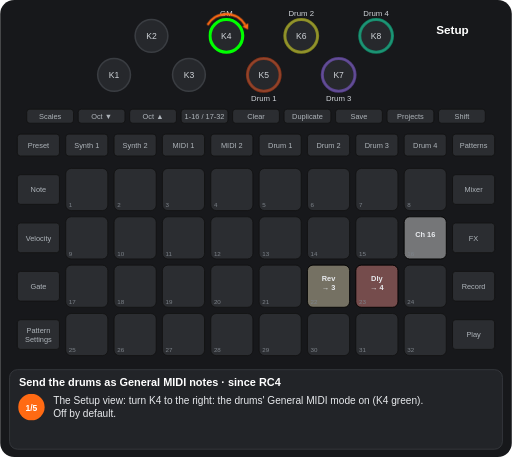
t = 0.00 s
t = 1.87 s: frame unchanged from t = 0.00 s, image omitted
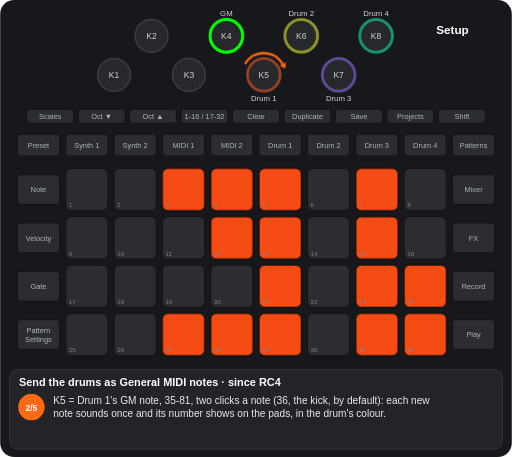
t = 3.08 s
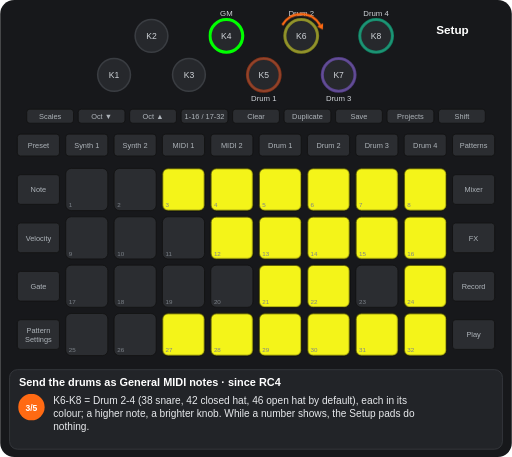
t = 4.87 s
t = 6.79 s: frame unchanged from t = 4.87 s, image omitted
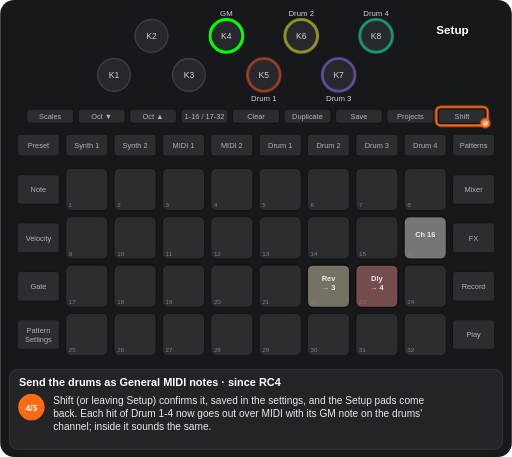
t = 8.04 s

The animated SVG that drew these frames (rendered in a browser with its animation timeline set to each time). Animation: 9 CSS @keyframes rules; frames cover the first 8.04 s, repeats indefinitely.

<svg xmlns="http://www.w3.org/2000/svg" viewBox="0 0 656 586" width="656" height="586" font-family="Arial, Helvetica, sans-serif" role="img" aria-label="Send the drums as General MIDI notes · since RC4"><title>Send the drums as General MIDI notes · since RC4</title><style>.kb{fill:#26282c;stroke:#3a3d42;stroke-width:2}.kt{font-size:11px;fill:#cfd3d8;text-anchor:middle}.u{fill:#2b2d31;stroke:#111}.bt{font-size:9.5px;fill:#aeb4ba;text-anchor:middle}.pn{font-size:8px;fill:#7d838a}.pl{font-size:9.5px;font-weight:bold;text-anchor:middle}.kl{font-size:10px;fill:#cfd3d8;text-anchor:middle}.fg{fill:#fff;fill-opacity:.7;stroke:#ff6a13;stroke-width:3}.fo{fill:none;stroke:#ff6a13;stroke-width:3}.ta{fill:none;stroke:#ff6a13;stroke-width:3}.vw{font-size:15px;font-weight:bold;fill:#fff;text-anchor:middle}.ti{font-size:14px;font-weight:bold;fill:#fff}.cp{font-size:13px;fill:#e8eaed}.sn{font-size:11px;font-weight:bold;fill:#fff;text-anchor:middle}.b{animation:b .6s step-end infinite}@keyframes b{0%{opacity:1}50%{opacity:0}100%{opacity:0}}.v{animation:v 1.2s ease-in-out infinite}@keyframes v{0%{opacity:1}50%{opacity:.3}100%{opacity:1}}.g0{animation:kg0 10886ms step-end infinite}@keyframes kg0{0%{opacity:1}17.206%{opacity:0}62.337%{opacity:1}100%{opacity:1}}.g1{animation:kg1 10886ms step-end infinite;opacity:0}@keyframes kg1{0%{opacity:0}17.206%{opacity:1}39.372%{opacity:0}100%{opacity:0}}.g2{animation:kg2 10886ms step-end infinite;opacity:0}@keyframes kg2{0%{opacity:0}39.372%{opacity:1}62.337%{opacity:0}100%{opacity:0}}.g3{animation:kg3 10886ms step-end infinite}@keyframes kg3{0%{opacity:1}85.302%{opacity:0}100%{opacity:0}}.g4{animation:kg4 10886ms step-end infinite;opacity:0}@keyframes kg4{0%{opacity:0}85.302%{opacity:1}100%{opacity:1}}.g5{animation:kg5 10886ms step-end infinite}@keyframes kg5{0%{opacity:1}17.206%{opacity:0}100%{opacity:0}}.g6{animation:kg6 10886ms step-end infinite;opacity:0}@keyframes kg6{0%{opacity:0}62.337%{opacity:1}85.302%{opacity:0}100%{opacity:0}}</style><rect width="656" height="586" rx="18" fill="#17181b"/><circle cx="146" cy="96" r="21" class="kb"/><text x="146" y="100" class="kt">K1</text><circle cx="194" cy="46" r="21" class="kb"/><text x="194" y="50" class="kt">K2</text><circle cx="242" cy="96" r="21" class="kb"/><text x="242" y="100" class="kt">K3</text><circle cx="290" cy="46" r="21" class="kb"/><text x="290" y="50" class="kt">K4</text><circle cx="338" cy="96" r="21" class="kb"/><text x="338" y="100" class="kt">K5</text><circle cx="386" cy="46" r="21" class="kb"/><text x="386" y="50" class="kt">K6</text><circle cx="434" cy="96" r="21" class="kb"/><text x="434" y="100" class="kt">K7</text><circle cx="482" cy="46" r="21" class="kb"/><text x="482" y="50" class="kt">K8</text><rect x="34" y="140" width="60" height="18" rx="4" class="u"/><text x="64" y="152.5" class="bt">Scales</text><rect x="100" y="140" width="60" height="18" rx="4" class="u"/><text x="130" y="152.5" class="bt">Oct ▼</text><rect x="166" y="140" width="60" height="18" rx="4" class="u"/><text x="196" y="152.5" class="bt">Oct ▲</text><rect x="232" y="140" width="60" height="18" rx="4" class="u"/><text x="262" y="152.5" class="bt">1-16 / 17-32</text><rect x="298" y="140" width="60" height="18" rx="4" class="u"/><text x="328" y="152.5" class="bt">Clear</text><rect x="364" y="140" width="60" height="18" rx="4" class="u"/><text x="394" y="152.5" class="bt">Duplicate</text><rect x="430" y="140" width="60" height="18" rx="4" class="u"/><text x="460" y="152.5" class="bt">Save</text><rect x="496" y="140" width="60" height="18" rx="4" class="u"/><text x="526" y="152.5" class="bt">Projects</text><rect x="562" y="140" width="60" height="18" rx="4" class="u"/><text x="592" y="152.5" class="bt">Shift</text><rect x="22" y="172" width="54" height="28" rx="4" class="u"/><text x="49" y="189.5" class="bt">Preset</text><rect x="84" y="172" width="54" height="28" rx="4" class="u"/><text x="111" y="189.5" class="bt">Synth 1</text><rect x="146" y="172" width="54" height="28" rx="4" class="u"/><text x="173" y="189.5" class="bt">Synth 2</text><rect x="208" y="172" width="54" height="28" rx="4" class="u"/><text x="235" y="189.5" class="bt">MIDI 1</text><rect x="270" y="172" width="54" height="28" rx="4" class="u"/><text x="297" y="189.5" class="bt">MIDI 2</text><rect x="332" y="172" width="54" height="28" rx="4" class="u"/><text x="359" y="189.5" class="bt">Drum 1</text><rect x="394" y="172" width="54" height="28" rx="4" class="u"/><text x="421" y="189.5" class="bt">Drum 2</text><rect x="456" y="172" width="54" height="28" rx="4" class="u"/><text x="483" y="189.5" class="bt">Drum 3</text><rect x="518" y="172" width="54" height="28" rx="4" class="u"/><text x="545" y="189.5" class="bt">Drum 4</text><rect x="580" y="172" width="54" height="28" rx="4" class="u"/><text x="607" y="189.5" class="bt">Patterns</text><rect x="22" y="224" width="54" height="38" rx="4" class="u"/><text x="49" y="246.5" class="bt">Note</text><rect x="580" y="224" width="54" height="38" rx="4" class="u"/><text x="607" y="246.5" class="bt">Mixer</text><rect x="22" y="286" width="54" height="38" rx="4" class="u"/><text x="49" y="308.5" class="bt">Velocity</text><rect x="580" y="286" width="54" height="38" rx="4" class="u"/><text x="607" y="308.5" class="bt">FX</text><rect x="22" y="348" width="54" height="38" rx="4" class="u"/><text x="49" y="370.5" class="bt">Gate</text><rect x="580" y="348" width="54" height="38" rx="4" class="u"/><text x="607" y="370.5" class="bt">Record</text><rect x="22" y="410" width="54" height="38" rx="4" class="u"/><text x="49" y="427" class="bt">Pattern</text><text x="49" y="438" class="bt">Settings</text><rect x="580" y="410" width="54" height="38" rx="4" class="u"/><text x="607" y="432.5" class="bt">Play</text><rect x="84" y="216" width="54" height="54" rx="7" class="u"/><rect x="146" y="216" width="54" height="54" rx="7" class="u"/><rect x="208" y="216" width="54" height="54" rx="7" class="u"/><rect x="270" y="216" width="54" height="54" rx="7" class="u"/><rect x="332" y="216" width="54" height="54" rx="7" class="u"/><rect x="394" y="216" width="54" height="54" rx="7" class="u"/><rect x="456" y="216" width="54" height="54" rx="7" class="u"/><rect x="518" y="216" width="54" height="54" rx="7" class="u"/><rect x="84" y="278" width="54" height="54" rx="7" class="u"/><rect x="146" y="278" width="54" height="54" rx="7" class="u"/><rect x="208" y="278" width="54" height="54" rx="7" class="u"/><rect x="270" y="278" width="54" height="54" rx="7" class="u"/><rect x="332" y="278" width="54" height="54" rx="7" class="u"/><rect x="394" y="278" width="54" height="54" rx="7" class="u"/><rect x="456" y="278" width="54" height="54" rx="7" class="u"/><rect x="518" y="278" width="54" height="54" rx="7" class="u"/><rect x="84" y="340" width="54" height="54" rx="7" class="u"/><rect x="146" y="340" width="54" height="54" rx="7" class="u"/><rect x="208" y="340" width="54" height="54" rx="7" class="u"/><rect x="270" y="340" width="54" height="54" rx="7" class="u"/><rect x="332" y="340" width="54" height="54" rx="7" class="u"/><rect x="394" y="340" width="54" height="54" rx="7" class="u"/><rect x="456" y="340" width="54" height="54" rx="7" class="u"/><rect x="518" y="340" width="54" height="54" rx="7" class="u"/><rect x="84" y="402" width="54" height="54" rx="7" class="u"/><rect x="146" y="402" width="54" height="54" rx="7" class="u"/><rect x="208" y="402" width="54" height="54" rx="7" class="u"/><rect x="270" y="402" width="54" height="54" rx="7" class="u"/><rect x="332" y="402" width="54" height="54" rx="7" class="u"/><rect x="394" y="402" width="54" height="54" rx="7" class="u"/><rect x="456" y="402" width="54" height="54" rx="7" class="u"/><rect x="518" y="402" width="54" height="54" rx="7" class="u"/><g class="g0"><rect x="518" y="278" width="54" height="54" rx="7" fill="#ffffff" fill-opacity="0.35" stroke="#000"/><text x="545" y="304" class="pl" fill="#e8eaed">Ch 16</text><rect x="394" y="340" width="54" height="54" rx="7" fill="#fff1c4" fill-opacity="0.35" stroke="#000"/><text x="421" y="360" class="pl" fill="#e8eaed">Rev</text><text x="421" y="372" class="pl" fill="#e8eaed">→ 3</text><rect x="456" y="340" width="54" height="54" rx="7" fill="#ff8682" fill-opacity="0.35" stroke="#000"/><text x="483" y="360" class="pl" fill="#e8eaed">Dly</text><text x="483" y="372" class="pl" fill="#e8eaed">→ 4</text></g><g class="g1"><rect x="208" y="216" width="54" height="54" rx="7" fill="#ff4e13" fill-opacity="0.95" stroke="#000"/><rect x="270" y="216" width="54" height="54" rx="7" fill="#ff4e13" fill-opacity="0.95" stroke="#000"/><rect x="332" y="216" width="54" height="54" rx="7" fill="#ff4e13" fill-opacity="0.95" stroke="#000"/><rect x="456" y="216" width="54" height="54" rx="7" fill="#ff4e13" fill-opacity="0.95" stroke="#000"/><rect x="270" y="278" width="54" height="54" rx="7" fill="#ff4e13" fill-opacity="0.95" stroke="#000"/><rect x="332" y="278" width="54" height="54" rx="7" fill="#ff4e13" fill-opacity="0.95" stroke="#000"/><rect x="456" y="278" width="54" height="54" rx="7" fill="#ff4e13" fill-opacity="0.95" stroke="#000"/><rect x="332" y="340" width="54" height="54" rx="7" fill="#ff4e13" fill-opacity="0.95" stroke="#000"/><rect x="456" y="340" width="54" height="54" rx="7" fill="#ff4e13" fill-opacity="0.95" stroke="#000"/><rect x="518" y="340" width="54" height="54" rx="7" fill="#ff4e13" fill-opacity="0.95" stroke="#000"/><rect x="208" y="402" width="54" height="54" rx="7" fill="#ff4e13" fill-opacity="0.95" stroke="#000"/><rect x="270" y="402" width="54" height="54" rx="7" fill="#ff4e13" fill-opacity="0.95" stroke="#000"/><rect x="332" y="402" width="54" height="54" rx="7" fill="#ff4e13" fill-opacity="0.95" stroke="#000"/><rect x="456" y="402" width="54" height="54" rx="7" fill="#ff4e13" fill-opacity="0.95" stroke="#000"/><rect x="518" y="402" width="54" height="54" rx="7" fill="#ff4e13" fill-opacity="0.95" stroke="#000"/></g><g class="g2"><rect x="208" y="216" width="54" height="54" rx="7" fill="#ffff19" fill-opacity="0.95" stroke="#000"/><rect x="270" y="216" width="54" height="54" rx="7" fill="#ffff19" fill-opacity="0.95" stroke="#000"/><rect x="332" y="216" width="54" height="54" rx="7" fill="#ffff19" fill-opacity="0.95" stroke="#000"/><rect x="394" y="216" width="54" height="54" rx="7" fill="#ffff19" fill-opacity="0.95" stroke="#000"/><rect x="456" y="216" width="54" height="54" rx="7" fill="#ffff19" fill-opacity="0.95" stroke="#000"/><rect x="518" y="216" width="54" height="54" rx="7" fill="#ffff19" fill-opacity="0.95" stroke="#000"/><rect x="270" y="278" width="54" height="54" rx="7" fill="#ffff19" fill-opacity="0.95" stroke="#000"/><rect x="332" y="278" width="54" height="54" rx="7" fill="#ffff19" fill-opacity="0.95" stroke="#000"/><rect x="394" y="278" width="54" height="54" rx="7" fill="#ffff19" fill-opacity="0.95" stroke="#000"/><rect x="456" y="278" width="54" height="54" rx="7" fill="#ffff19" fill-opacity="0.95" stroke="#000"/><rect x="518" y="278" width="54" height="54" rx="7" fill="#ffff19" fill-opacity="0.95" stroke="#000"/><rect x="332" y="340" width="54" height="54" rx="7" fill="#ffff19" fill-opacity="0.95" stroke="#000"/><rect x="394" y="340" width="54" height="54" rx="7" fill="#ffff19" fill-opacity="0.95" stroke="#000"/><rect x="518" y="340" width="54" height="54" rx="7" fill="#ffff19" fill-opacity="0.95" stroke="#000"/><rect x="208" y="402" width="54" height="54" rx="7" fill="#ffff19" fill-opacity="0.95" stroke="#000"/><rect x="270" y="402" width="54" height="54" rx="7" fill="#ffff19" fill-opacity="0.95" stroke="#000"/><rect x="332" y="402" width="54" height="54" rx="7" fill="#ffff19" fill-opacity="0.95" stroke="#000"/><rect x="394" y="402" width="54" height="54" rx="7" fill="#ffff19" fill-opacity="0.95" stroke="#000"/><rect x="456" y="402" width="54" height="54" rx="7" fill="#ffff19" fill-opacity="0.95" stroke="#000"/><rect x="518" y="402" width="54" height="54" rx="7" fill="#ffff19" fill-opacity="0.95" stroke="#000"/></g><text x="88" y="266" class="pn">1</text><text x="150" y="266" class="pn">2</text><text x="212" y="266" class="pn">3</text><text x="274" y="266" class="pn">4</text><text x="336" y="266" class="pn">5</text><text x="398" y="266" class="pn">6</text><text x="460" y="266" class="pn">7</text><text x="522" y="266" class="pn">8</text><text x="88" y="328" class="pn">9</text><text x="150" y="328" class="pn">10</text><text x="212" y="328" class="pn">11</text><text x="274" y="328" class="pn">12</text><text x="336" y="328" class="pn">13</text><text x="398" y="328" class="pn">14</text><text x="460" y="328" class="pn">15</text><text x="522" y="328" class="pn">16</text><text x="88" y="390" class="pn">17</text><text x="150" y="390" class="pn">18</text><text x="212" y="390" class="pn">19</text><text x="274" y="390" class="pn">20</text><text x="336" y="390" class="pn">21</text><text x="398" y="390" class="pn">22</text><text x="460" y="390" class="pn">23</text><text x="522" y="390" class="pn">24</text><text x="88" y="452" class="pn">25</text><text x="150" y="452" class="pn">26</text><text x="212" y="452" class="pn">27</text><text x="274" y="452" class="pn">28</text><text x="336" y="452" class="pn">29</text><text x="398" y="452" class="pn">30</text><text x="460" y="452" class="pn">31</text><text x="522" y="452" class="pn">32</text><g class="g3"><circle cx="290" cy="46" r="21" fill="none" stroke="#00ff00" stroke-width="4"/><text x="290" y="20" class="kl">GM</text><circle cx="338" cy="96" r="21" fill="none" stroke="#ff4e13" stroke-width="4" stroke-opacity="0.44999999999999996"/><text x="338" y="130" class="kl">Drum 1</text><circle cx="386" cy="46" r="21" fill="none" stroke="#ffff19" stroke-width="4" stroke-opacity="0.44999999999999996"/><text x="386" y="20" class="kl">Drum 2</text><circle cx="434" cy="96" r="21" fill="none" stroke="#9865ff" stroke-width="4" stroke-opacity="0.44999999999999996"/><text x="434" y="130" class="kl">Drum 3</text><circle cx="482" cy="46" r="21" fill="none" stroke="#00ffb5" stroke-width="4" stroke-opacity="0.44999999999999996"/><text x="482" y="20" class="kl">Drum 4</text></g><g class="g4"><circle cx="290" cy="46" r="21" fill="none" stroke="#00ff00" stroke-width="4" stroke-opacity="0.44999999999999996"/><text x="290" y="20" class="kl">GM</text><text x="338" y="130" class="kl">Drum 1</text><text x="386" y="20" class="kl">Drum 2</text><text x="434" y="130" class="kl">Drum 3</text><text x="482" y="20" class="kl">Drum 4</text></g><text x="580" y="44" class="vw">Setup</text><g class="g5"><path d="M265.8 32A28 28 0 0 1 314.2 32" class="ta"/><path d="M317.7 38.1L310.4 34.2L318.1 29.8z" fill="#ff6a13"/></g><g class="g1"><path d="M313.8 82A28 28 0 0 1 362.2 82" class="ta"/><path d="M365.7 88.1L358.4 84.2L366.1 79.8z" fill="#ff6a13"/></g><g class="g2"><path d="M361.8 32A28 28 0 0 1 410.2 32" class="ta"/><path d="M413.7 38.1L406.4 34.2L414.1 29.8z" fill="#ff6a13"/></g><g class="g6"><rect x="559" y="137" width="66" height="24" rx="6" class="fo"/><circle cx="622" cy="158" r="5" class="fg"/></g><g class="g4"><path d="M314.2 32A28 28 0 0 0 265.8 32" class="ta"/><path d="M262.3 38.1L261.9 29.8L269.6 34.2z" fill="#ff6a13"/></g><rect x="12" y="474" width="632" height="102" rx="10" fill="#222428" stroke="#3a3d42"/><text x="24" y="495" class="ti">Send the drums as General MIDI notes · since RC4</text><g class="g5"><circle cx="40" cy="522" r="17" fill="#ff6a13"/><text x="40" y="526.5" class="sn">1/5</text><text x="68" y="518" class="cp">The Setup view: turn K4 to the right: the drums' General MIDI mode on (K4 green).</text><text x="68" y="535" class="cp">Off by default.</text></g><g class="g1"><circle cx="40" cy="522" r="17" fill="#ff6a13"/><text x="40" y="526.5" class="sn">2/5</text><text x="68" y="518" class="cp">K5 = Drum 1's GM note, 35-81, two clicks a note (36, the kick, by default): each new</text><text x="68" y="535" class="cp">note sounds once and its number shows on the pads, in the drum's colour.</text></g><g class="g2"><circle cx="40" cy="522" r="17" fill="#ff6a13"/><text x="40" y="526.5" class="sn">3/5</text><text x="68" y="518" class="cp">K6-K8 = Drum 2-4 (38 snare, 42 closed hat, 46 open hat by default), each in its</text><text x="68" y="535" class="cp">colour; a higher note, a brighter knob. While a number shows, the Setup pads do</text><text x="68" y="552" class="cp">nothing.</text></g><g class="g6"><circle cx="40" cy="522" r="17" fill="#ff6a13"/><text x="40" y="526.5" class="sn">4/5</text><text x="68" y="518" class="cp">Shift (or leaving Setup) confirms it, saved in the settings, and the Setup pads come</text><text x="68" y="535" class="cp">back. Each hit of Drum 1-4 now goes out over MIDI with its GM note on the drums'</text><text x="68" y="552" class="cp">channel; inside it sounds the same.</text></g><g class="g4"><circle cx="40" cy="522" r="17" fill="#ff6a13"/><text x="40" y="526.5" class="sn">5/5</text><text x="68" y="518" class="cp">K4 to the left: off (dim), and the drums go out as on stock again.</text></g></svg>
